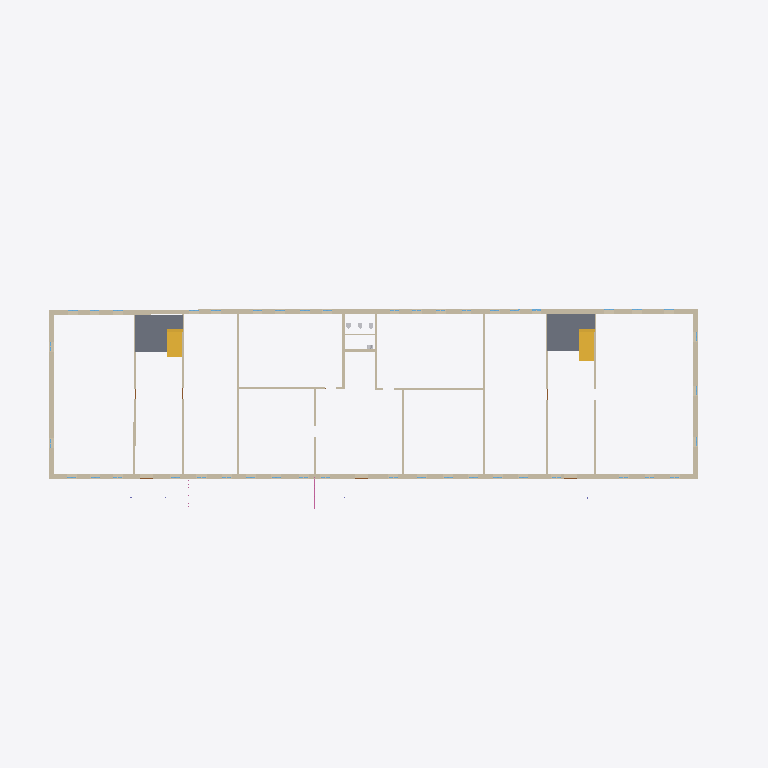
Plan cut of the same IFC building model at storey '1' (level 0.00 m, cut at 1.40 m), seen from above with north up, elements coloured by IFC class: 18 walls (beige), 2 slabs (grey), 2 stair flights (yellow), 1 railing (pink). Cut surfaces are drawn darker.
Extent 65.0 m × 23.1 m × 6.3 m (x, y, z). Storeys (2): 1 at 0.00 m; 2 at 3.01 m. Elements (243): 94 IfcWindow, 65 IfcWall, 37 IfcDoor, 17 IfcRailing, 8 IfcSanitaryTerminal, 6 IfcColumn, 5 IfcSlab, 4 IfcStairFlight, 3 IfcRoof, 3 IfcValve, 1 IfcBuildingElementProxy.

HEADER;
FILE_DESCRIPTION(('ViewDefinition [Renga View]'),'2;1');
FILE_NAME('ofisIFC.ifc','2023-04-09T21:27:13',(''),(''),'IfcPlusPlus','Renga 5.9.48395.0','');
FILE_SCHEMA(('IFC4'));
ENDSEC;
DATA;
#28=IFCPROJECT('21TEaxodjBnwNjgMembgig',$,$,$,$,$,$,(#5),#27);
#34=IFCSITE('113ZChXg9TIAfgSrEOVR1w',$,$,$,$,#33,$,$,.ELEMENT.,$,$,$,$,$);
#40=IFCBUILDING('3UJDogBkroGxhJvtR5EBWS',$,$,$,$,#39,$,$,.ELEMENT.,$,$,$);
#51=IFCBUILDINGSTOREY('3BHfKzxrP0Z8DSVYVKbZdS',$,'1',$,$,#50,$,$,.ELEMENT.,0.0);
#57=IFCBUILDINGSTOREY('059JSdQDvClB29wRghw5KJ',$,'2',$,$,#56,$,$,.ELEMENT.,3010.612933195752);
#150=IFCWALL('2xGeTQCBfEmR398JUILa3J',$,'Стена: 450,00 мм',$,$,#155,#310,$,.STANDARD.);
#2599=IFCWALL('0px5OPeQD2FAW7HS5lXDoc',$,'Стена: 450,00 мм',$,$,#2604,#2704,$,.STANDARD.);
#10984=IFCSLAB('0m82l04IbEOwEO$kjVLL5i',$,'Перекрытие: 200,00 мм',$,$,#10989,#11015,$,.FLOOR.);
#10952=IFCSLAB('0SI5mJ1Jz8TBNq$z0MpIbD',$,'Перекрытие: 200,00 мм',$,$,#10957,#10983,$,.FLOOR.);
#59=IFCWALL('3ulA4SlHr4p8T_Z$Fm70Q_',$,'Стена: 450,00 мм',$,$,#64,#100,$,.STANDARD.);
#112=IFCWALL('2_z8xnwIH2Ux417mfpNJh7',$,'Стена: 450,00 мм',$,$,#117,#149,$,.STANDARD.);
#11134=IFCSTAIRFLIGHT('2O6lz3qAnAS98K$DqN70ga',$,'Лестница: 10 шт x 291,38 мм x 149,50 мм',$,$,#11139,#11179,$,$,$,$,$,.NOTDEFINED.);
#11185=IFCSTAIRFLIGHT('0RX1uW5Gr0QRX_E$OrdWXF',$,'Лестница: 10 шт x 255,13 мм x 149,50 мм',$,$,#11190,#11230,$,$,$,$,$,.NOTDEFINED.);
#673=IFCWALL('2qEO$H_WX44PCS$3Ou9F4Z',$,'Стена: 200,00 мм',$,$,#678,#702,$,.STANDARD.);
#703=IFCWALL('0UHeqyCS522wKAdQqnq4eI',$,'Стена: 200,00 мм',$,$,#708,#732,$,.STANDARD.);
#938=IFCWALL('0zOQ3_mHH7agp1ajFv3sUO',$,'Стена: 200,00 мм',$,$,#943,#976,$,.STANDARD.);
#899=IFCWALL('3jBtHygPD1ZQpO$gFZX_hv',$,'Стена: 200,00 мм',$,$,#904,#937,$,.STANDARD.);
#1016=IFCWALL('2zAyA_1qT6x9qvxY8NK4OM',$,'Стена: 200,00 мм',$,$,#1021,#1054,$,.STANDARD.);
#977=IFCWALL('2aHpaqzAfB1BRbPH$uZlQM',$,'Стена: 200,00 мм',$,$,#982,#1015,$,.STANDARD.);
#767=IFCWALL('3JTgq6$qrBHeXa8RQDjTV9',$,'Стена: 200,00 мм',$,$,#772,#800,$,.STANDARD.);
#801=IFCWALL('1J_dQiyxr7tBtLXDn2lHIh',$,'Стена: 200,00 мм',$,$,#806,#834,$,.STANDARD.);
#733=IFCWALL('16SNzYXKj8qhYxW5BBGB4V',$,'Стена: 200,00 мм',$,$,#738,#766,$,.STANDARD.);
#1733=IFCWALL('3FN5WSloL58QW1wzxUrzpP',$,'Стена: 200,00 мм',$,$,#1738,#1762,$,.STANDARD.);
#835=IFCWALL('3nmSkOvz5EOuZ6nJCuSFsG',$,'Стена: 200,00 мм',$,$,#840,#864,$,.STANDARD.);
#865=IFCWALL('0Iu8tfO0191u5LBkL00evR',$,'Стена: 200,00 мм',$,$,#870,#898,$,.STANDARD.);
#639=IFCWALL('1Q$a$NXoz24A0Dj8Xi2JDn',$,'Стена: 200,00 мм',$,$,#644,#672,$,.STANDARD.);
#16281=IFCRAILING('3knzmPKeL7Pgx2b_rBUln4',$,'Ограждение: 1 500,00 мм',$,$,#16286,#16464,$,.GUARDRAIL.);
#1085=IFCWALL('2M3qTCnGL1VARgVnXkRf2r',$,'Стена: 100,00 мм',$,$,#1090,#1126,$,.STANDARD.);
ENDSEC;